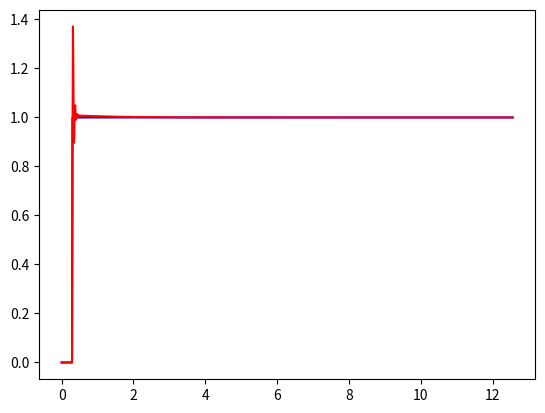

Python code for this plot:
import numpy as np
import matplotlib.pyplot as plt


class PIDController(object):
    """
    Proportional–integral–derivative controller (PID controller) for closed-loop control
    """

    def __init__(self,
                 dt,
                 k_p=1.2,
                 k_i=1.,
                 k_d=.005,
                 limit_parameters=True,
                 anti_windup=True):
        self.parameters = np.array([k_p, k_i, k_d])
        self.init_parameters = np.array([k_p, k_i, k_d])
        self.max_limits_parameters = np.array([50., 50., 0.])
        self.min_limits_parameters = np.array([0., 0., 0.])
        self.scales = np.array([5., 5., 1.])
        self.dt = dt  # time step
        self.last_error = 0.
        self.limit_parameters = limit_parameters  # limit the internal states and outputs
        self.sum_of_errors = 0.
        self.anti_windup = anti_windup
        self.windup_limit = 1000.

    def __call__(self, error, *args, **kwargs):
        """ calculate control u"""
        d_slope = (self.last_error - error) / self.dt
        u = self.k_p * error + self.k_i * self.sum_of_errors + self.k_d * d_slope
        self.last_error = error
        self.sum_of_errors += error * self.dt
        self.apply_anti_windup()
        return u

    def apply_anti_windup(self):
        if self.anti_windup:
            if self.sum_of_errors > self.windup_limit:
                self.sum_of_errors = self.windup_limit
            if self.sum_of_errors < -self.windup_limit:
                self.sum_of_errors = -self.windup_limit

    def get_parameters(self):
        return self.parameters

    def get_scaled_parameters(self):
        scaled_parameters = (self.parameters - self.init_parameters) / self.scales
        return scaled_parameters

    @property
    def k_p(self):
        return self.parameters[0]

    @property
    def k_i(self):
        return self.parameters[1]

    @property
    def k_d(self):
        return self.parameters[2]

    def set(self, params):
        self.parameters = params

    def set_from_policy_mean(self, mean):
        """ set mean output of neural network and apply a linear transformation function to
            adjust parameter range
        """
        new_params = mean * self.scales + self.init_parameters
        if self.limit_parameters:
            new_params = np.clip(new_params,
                                 self.min_limits_parameters,
                                 self.max_limits_parameters)
        self.set(new_params)

    def reset(self):
        self.last_error = 0.
        self.sum_of_errors = 0.

    def update(self, delta):
        new_params = self.parameters + delta
        self.set(new_params)


if __name__ == '__main__':
    print('Plot jump')
    N = 1000
    stop = np.pi * 4
    dt = stop / N
    ts = np.arange(0., stop, dt)
    w = (ts > 0.3).astype(float)
    # w = 0.5 * (-np.cos(ts) + 1)
    a = 5

    pid = PIDController(dt=dt)
    ys = np.zeros_like(ts)
    y = 0.

    for i in range(N):
        err = w[i] - y
        y += pid(err)
        ys[i] = y

    plt.figure()
    plt.plot(ts, w, 'b-', ts, ys, 'r')
    plt.show()
